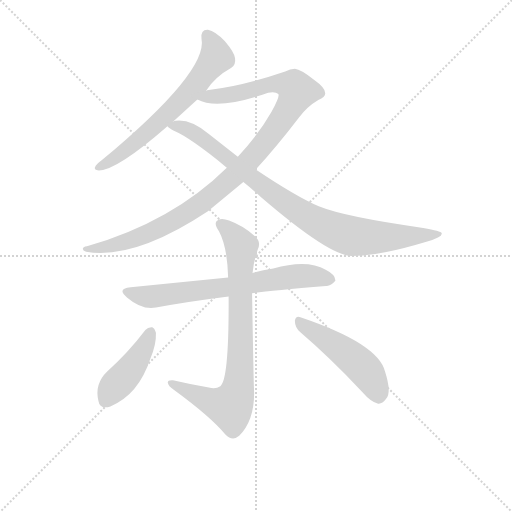
t = 0.00 s
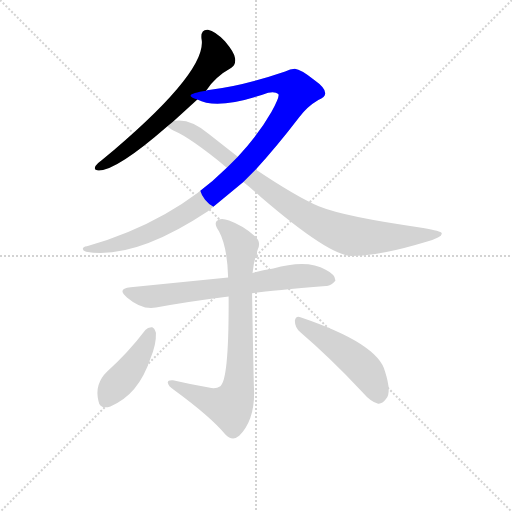
t = 1.27 s
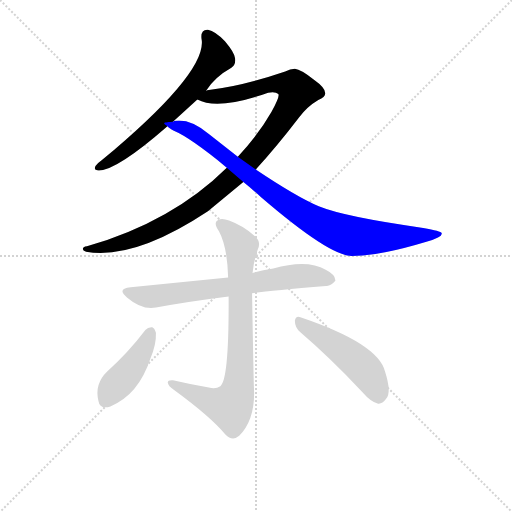
t = 2.54 s
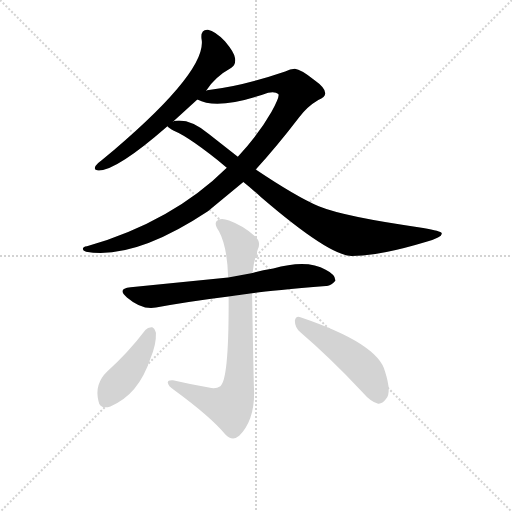
t = 3.82 s
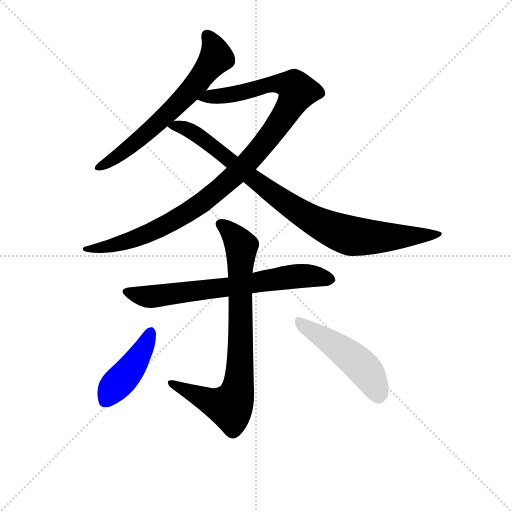
t = 5.09 s
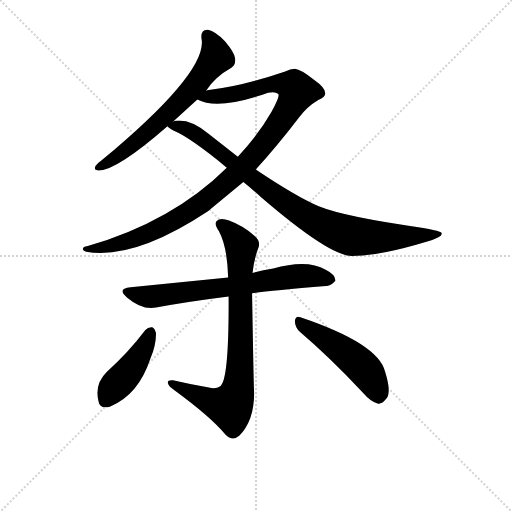
t = 6.36 s

The animated SVG that drew these frames (rendered in a browser with its animation timeline set to each time). Animation: 7 CSS @keyframes rules; one cycle of 6.36 s.

<svg version="1.1" viewBox="0 0 1024 1024" xmlns="http://www.w3.org/2000/svg">
  <g stroke="lightgray" stroke-dasharray="1,1" stroke-width="1" transform="scale(4, 4)">
    <line x1="0" y1="0" x2="256" y2="256"></line>
    <line x1="256" y1="0" x2="0" y2="256"></line>
    <line x1="128" y1="0" x2="128" y2="256"></line>
    <line x1="0" y1="128" x2="256" y2="128"></line>
  </g>
<g transform="scale(0.92, -0.92) translate(60, -900)">
   <style type="text/css">
    @keyframes keyframes0 {
      from {
       stroke: blue;
       stroke-dashoffset: 657;
       stroke-width: 128;
       }
       68% {
       animation-timing-function: step-end;
       stroke: blue;
       stroke-dashoffset: 0;
       stroke-width: 128;
       }
       to {
       stroke: black;
       stroke-width: 1024;
       }
       }
       #make-me-a-hanzi-animation-0 {
         animation: keyframes0 0.784668s both;
         animation-delay: 0.000000s;
         animation-timing-function: linear;
       }
    @keyframes keyframes1 {
      from {
       stroke: blue;
       stroke-dashoffset: 1074;
       stroke-width: 128;
       }
       78% {
       animation-timing-function: step-end;
       stroke: blue;
       stroke-dashoffset: 0;
       stroke-width: 128;
       }
       to {
       stroke: black;
       stroke-width: 1024;
       }
       }
       #make-me-a-hanzi-animation-1 {
         animation: keyframes1 1.124023s both;
         animation-delay: 0.784668s;
         animation-timing-function: linear;
       }
    @keyframes keyframes2 {
      from {
       stroke: blue;
       stroke-dashoffset: 913;
       stroke-width: 128;
       }
       75% {
       animation-timing-function: step-end;
       stroke: blue;
       stroke-dashoffset: 0;
       stroke-width: 128;
       }
       to {
       stroke: black;
       stroke-width: 1024;
       }
       }
       #make-me-a-hanzi-animation-2 {
         animation: keyframes2 0.993001s both;
         animation-delay: 1.908691s;
         animation-timing-function: linear;
       }
    @keyframes keyframes3 {
      from {
       stroke: blue;
       stroke-dashoffset: 701;
       stroke-width: 128;
       }
       70% {
       animation-timing-function: step-end;
       stroke: blue;
       stroke-dashoffset: 0;
       stroke-width: 128;
       }
       to {
       stroke: black;
       stroke-width: 1024;
       }
       }
       #make-me-a-hanzi-animation-3 {
         animation: keyframes3 0.820475s both;
         animation-delay: 2.901693s;
         animation-timing-function: linear;
       }
    @keyframes keyframes4 {
      from {
       stroke: blue;
       stroke-dashoffset: 811;
       stroke-width: 128;
       }
       73% {
       animation-timing-function: step-end;
       stroke: blue;
       stroke-dashoffset: 0;
       stroke-width: 128;
       }
       to {
       stroke: black;
       stroke-width: 1024;
       }
       }
       #make-me-a-hanzi-animation-4 {
         animation: keyframes4 0.909993s both;
         animation-delay: 3.722168s;
         animation-timing-function: linear;
       }
    @keyframes keyframes5 {
      from {
       stroke: blue;
       stroke-dashoffset: 433;
       stroke-width: 128;
       }
       58% {
       animation-timing-function: step-end;
       stroke: blue;
       stroke-dashoffset: 0;
       stroke-width: 128;
       }
       to {
       stroke: black;
       stroke-width: 1024;
       }
       }
       #make-me-a-hanzi-animation-5 {
         animation: keyframes5 0.602376s both;
         animation-delay: 4.632161s;
         animation-timing-function: linear;
       }
    @keyframes keyframes6 {
      from {
       stroke: blue;
       stroke-dashoffset: 494;
       stroke-width: 128;
       }
       62% {
       animation-timing-function: step-end;
       stroke: blue;
       stroke-dashoffset: 0;
       stroke-width: 128;
       }
       to {
       stroke: black;
       stroke-width: 1024;
       }
       }
       #make-me-a-hanzi-animation-6 {
         animation: keyframes6 0.652018s both;
         animation-delay: 5.234538s;
         animation-timing-function: linear;
       }
</style>
<path d="M 388.0 702.5 Q 407.0 732.5 443.0 752.5 Q 453.0 759.5 451.0 773.5 Q 450.0 785.5 429.0 810.5 Q 408.0 832.5 392.0 835.5 Q 376.0 836.5 378.0 816.5 Q 393.0 744.5 161.0 551.5 Q 151.0 544.5 148.0 539.5 Q 142.0 529.5 155.0 529.5 Q 194.0 529.5 304.0 625.5 L 316.0 635.5 L 369.0 683.5 L 388.0 702.5 Z" fill="lightgray"></path> 
<path d="M 496.0 531.5 Q 541.0 580.5 590.0 644.5 Q 608.0 668.5 632.0 682.5 Q 647.0 688.5 647.0 696.5 Q 648.0 708.5 624.0 725.5 Q 594.0 749.5 581.0 750.5 Q 571.0 750.5 560.0 744.5 Q 463.0 711.5 394.0 704.5 Q 390.0 704.5 388.0 702.5 C 358.0 697.5 340.0 692.5 369.0 683.5 Q 414.0 659.5 523.0 698.5 Q 539.0 701.5 545.0 695.5 Q 549.0 691.5 530.0 656.5 Q 502.0 607.5 457.0 559.5 L 433.0 535.5 Q 315.0 418.5 129.0 364.5 Q 120.0 363.5 120.0 358.5 Q 120.0 354.5 127.0 352.5 Q 232.0 334.5 392.0 440.5 L 469.0 504.5 L 496.0 531.5 Z" fill="lightgray"></path> 
<path d="M 469.0 504.5 Q 488.0 489.5 507.0 471.5 Q 657.0 342.5 705.0 343.5 Q 765.0 343.5 867.0 374.5 Q 904.0 384.5 900.0 393.5 Q 899.0 397.5 860.0 404.5 Q 689.0 428.5 633.0 451.5 Q 584.0 472.5 496.0 531.5 L 457.0 559.5 L 394.0 608.5 Q 355.0 641.5 322.0 637.5 Q 318.0 637.5 316.0 635.5 C 293.0 633.5 293.0 633.5 304.0 625.5 Q 307.0 621.5 318.0 615.5 Q 354.0 600.5 433.0 535.5 L 469.0 504.5 Z" fill="lightgray"></path> 
<path d="M 488.0 262.5 Q 527.0 268.5 649.0 278.5 Q 659.0 277.5 669.0 289.5 Q 670.0 302.5 648.0 313.5 Q 608.0 337.5 534.0 316.5 Q 510.0 313.5 489.0 306.5 L 436.0 296.5 L 224.0 275.5 Q 193.0 272.5 216.0 253.5 Q 249.0 225.5 279.0 231.5 Q 349.0 244.5 437.0 255.5 L 488.0 262.5 Z" fill="lightgray"></path> 
<path d="M 394.0 57.5 Q 355.0 64.5 316.0 73.5 Q 303.0 74.5 305.0 67.5 Q 306.0 60.5 317.0 53.5 Q 399.0 -6.5 430.0 -44.5 Q 445.0 -60.5 460.0 -47.5 Q 496.0 -10.5 492.0 57.5 Q 491.0 85.5 488.0 262.5 L 489.0 306.5 Q 492.0 334.5 500.0 356.5 Q 509.0 374.5 493.0 387.5 Q 468.0 409.5 438.0 420.5 Q 419.0 427.5 411.0 419.5 Q 405.0 412.5 416.0 397.5 Q 434.0 364.5 436.0 296.5 L 437.0 255.5 Q 438.0 74.5 419.0 60.5 Q 409.0 53.5 394.0 57.5 Z" fill="lightgray"></path> 
<path d="M 256.0 182.5 Q 219.0 133.5 173.0 92.5 Q 145.0 65.5 154.0 28.5 Q 157.0 9.5 180.0 16.5 Q 241.0 41.5 267.0 120.5 Q 280.0 151.5 279.0 176.5 Q 276.0 186.5 271.0 188.5 Q 262.0 189.5 256.0 182.5 Z" fill="lightgray"></path> 
<path d="M 593.0 177.5 Q 654.0 125.5 728.0 47.5 Q 746.0 26.5 762.0 22.5 Q 771.0 21.5 779.0 32.5 Q 792.0 45.5 777.0 92.5 Q 762.0 153.5 593.0 210.5 Q 583.0 214.5 581.0 202.5 Q 581.0 187.5 593.0 177.5 Z" fill="lightgray"></path> 
      <clipPath id="make-me-a-hanzi-clip-0">
      <path d="M 388.0 702.5 Q 407.0 732.5 443.0 752.5 Q 453.0 759.5 451.0 773.5 Q 450.0 785.5 429.0 810.5 Q 408.0 832.5 392.0 835.5 Q 376.0 836.5 378.0 816.5 Q 393.0 744.5 161.0 551.5 Q 151.0 544.5 148.0 539.5 Q 142.0 529.5 155.0 529.5 Q 194.0 529.5 304.0 625.5 L 316.0 635.5 L 369.0 683.5 L 388.0 702.5 Z" fill="lightgray"></path>
      </clipPath>
      <path clip-path="url(#make-me-a-hanzi-clip-0)" d="M 390.0 821.5 L 405.0 798.5 L 410.0 775.5 L 365.0 715.5 L 251.0 603.5 L 156.0 537.5 " fill="none" id="make-me-a-hanzi-animation-0" stroke-dasharray="529 1058" stroke-linecap="round"></path>

      <clipPath id="make-me-a-hanzi-clip-1">
      <path d="M 496.0 531.5 Q 541.0 580.5 590.0 644.5 Q 608.0 668.5 632.0 682.5 Q 647.0 688.5 647.0 696.5 Q 648.0 708.5 624.0 725.5 Q 594.0 749.5 581.0 750.5 Q 571.0 750.5 560.0 744.5 Q 463.0 711.5 394.0 704.5 Q 390.0 704.5 388.0 702.5 C 358.0 697.5 340.0 692.5 369.0 683.5 Q 414.0 659.5 523.0 698.5 Q 539.0 701.5 545.0 695.5 Q 549.0 691.5 530.0 656.5 Q 502.0 607.5 457.0 559.5 L 433.0 535.5 Q 315.0 418.5 129.0 364.5 Q 120.0 363.5 120.0 358.5 Q 120.0 354.5 127.0 352.5 Q 232.0 334.5 392.0 440.5 L 469.0 504.5 L 496.0 531.5 Z" fill="lightgray"></path>
      </clipPath>
      <path clip-path="url(#make-me-a-hanzi-clip-1)" d="M 376.0 686.5 L 452.0 694.5 L 540.0 718.5 L 578.0 712.5 L 587.0 701.5 L 554.0 642.5 L 501.0 572.5 L 438.0 507.5 L 355.0 441.5 L 291.0 405.5 L 220.0 375.5 L 126.0 358.5 " fill="none" id="make-me-a-hanzi-animation-1" stroke-dasharray="946 1892" stroke-linecap="round"></path>

      <clipPath id="make-me-a-hanzi-clip-2">
      <path d="M 469.0 504.5 Q 488.0 489.5 507.0 471.5 Q 657.0 342.5 705.0 343.5 Q 765.0 343.5 867.0 374.5 Q 904.0 384.5 900.0 393.5 Q 899.0 397.5 860.0 404.5 Q 689.0 428.5 633.0 451.5 Q 584.0 472.5 496.0 531.5 L 457.0 559.5 L 394.0 608.5 Q 355.0 641.5 322.0 637.5 Q 318.0 637.5 316.0 635.5 C 293.0 633.5 293.0 633.5 304.0 625.5 Q 307.0 621.5 318.0 615.5 Q 354.0 600.5 433.0 535.5 L 469.0 504.5 Z" fill="lightgray"></path>
      </clipPath>
      <path clip-path="url(#make-me-a-hanzi-clip-2)" d="M 311.0 628.5 L 363.0 610.5 L 570.0 452.5 L 675.0 395.5 L 704.0 386.5 L 769.0 383.5 L 895.0 391.5 " fill="none" id="make-me-a-hanzi-animation-2" stroke-dasharray="785 1570" stroke-linecap="round"></path>

      <clipPath id="make-me-a-hanzi-clip-3">
      <path d="M 488.0 262.5 Q 527.0 268.5 649.0 278.5 Q 659.0 277.5 669.0 289.5 Q 670.0 302.5 648.0 313.5 Q 608.0 337.5 534.0 316.5 Q 510.0 313.5 489.0 306.5 L 436.0 296.5 L 224.0 275.5 Q 193.0 272.5 216.0 253.5 Q 249.0 225.5 279.0 231.5 Q 349.0 244.5 437.0 255.5 L 488.0 262.5 Z" fill="lightgray"></path>
      </clipPath>
      <path clip-path="url(#make-me-a-hanzi-clip-3)" d="M 218.0 265.5 L 271.0 255.5 L 593.0 300.5 L 658.0 292.5 " fill="none" id="make-me-a-hanzi-animation-3" stroke-dasharray="573 1146" stroke-linecap="round"></path>

      <clipPath id="make-me-a-hanzi-clip-4">
      <path d="M 394.0 57.5 Q 355.0 64.5 316.0 73.5 Q 303.0 74.5 305.0 67.5 Q 306.0 60.5 317.0 53.5 Q 399.0 -6.5 430.0 -44.5 Q 445.0 -60.5 460.0 -47.5 Q 496.0 -10.5 492.0 57.5 Q 491.0 85.5 488.0 262.5 L 489.0 306.5 Q 492.0 334.5 500.0 356.5 Q 509.0 374.5 493.0 387.5 Q 468.0 409.5 438.0 420.5 Q 419.0 427.5 411.0 419.5 Q 405.0 412.5 416.0 397.5 Q 434.0 364.5 436.0 296.5 L 437.0 255.5 Q 438.0 74.5 419.0 60.5 Q 409.0 53.5 394.0 57.5 Z" fill="lightgray"></path>
      </clipPath>
      <path clip-path="url(#make-me-a-hanzi-clip-4)" d="M 420.0 413.5 L 437.0 400.5 L 465.0 361.5 L 463.0 122.5 L 456.0 47.5 L 444.0 21.5 L 432.0 17.5 L 312.0 66.5 " fill="none" id="make-me-a-hanzi-animation-4" stroke-dasharray="683 1366" stroke-linecap="round"></path>

      <clipPath id="make-me-a-hanzi-clip-5">
      <path d="M 256.0 182.5 Q 219.0 133.5 173.0 92.5 Q 145.0 65.5 154.0 28.5 Q 157.0 9.5 180.0 16.5 Q 241.0 41.5 267.0 120.5 Q 280.0 151.5 279.0 176.5 Q 276.0 186.5 271.0 188.5 Q 262.0 189.5 256.0 182.5 Z" fill="lightgray"></path>
      </clipPath>
      <path clip-path="url(#make-me-a-hanzi-clip-5)" d="M 268.0 177.5 L 240.0 120.5 L 188.0 59.5 L 171.0 30.5 " fill="none" id="make-me-a-hanzi-animation-5" stroke-dasharray="305 610" stroke-linecap="round"></path>

      <clipPath id="make-me-a-hanzi-clip-6">
      <path d="M 593.0 177.5 Q 654.0 125.5 728.0 47.5 Q 746.0 26.5 762.0 22.5 Q 771.0 21.5 779.0 32.5 Q 792.0 45.5 777.0 92.5 Q 762.0 153.5 593.0 210.5 Q 583.0 214.5 581.0 202.5 Q 581.0 187.5 593.0 177.5 Z" fill="lightgray"></path>
      </clipPath>
      <path clip-path="url(#make-me-a-hanzi-clip-6)" d="M 593.0 197.5 L 719.0 110.5 L 742.0 85.5 L 763.0 39.5 " fill="none" id="make-me-a-hanzi-animation-6" stroke-dasharray="366 732" stroke-linecap="round"></path>

</g>
</svg>
